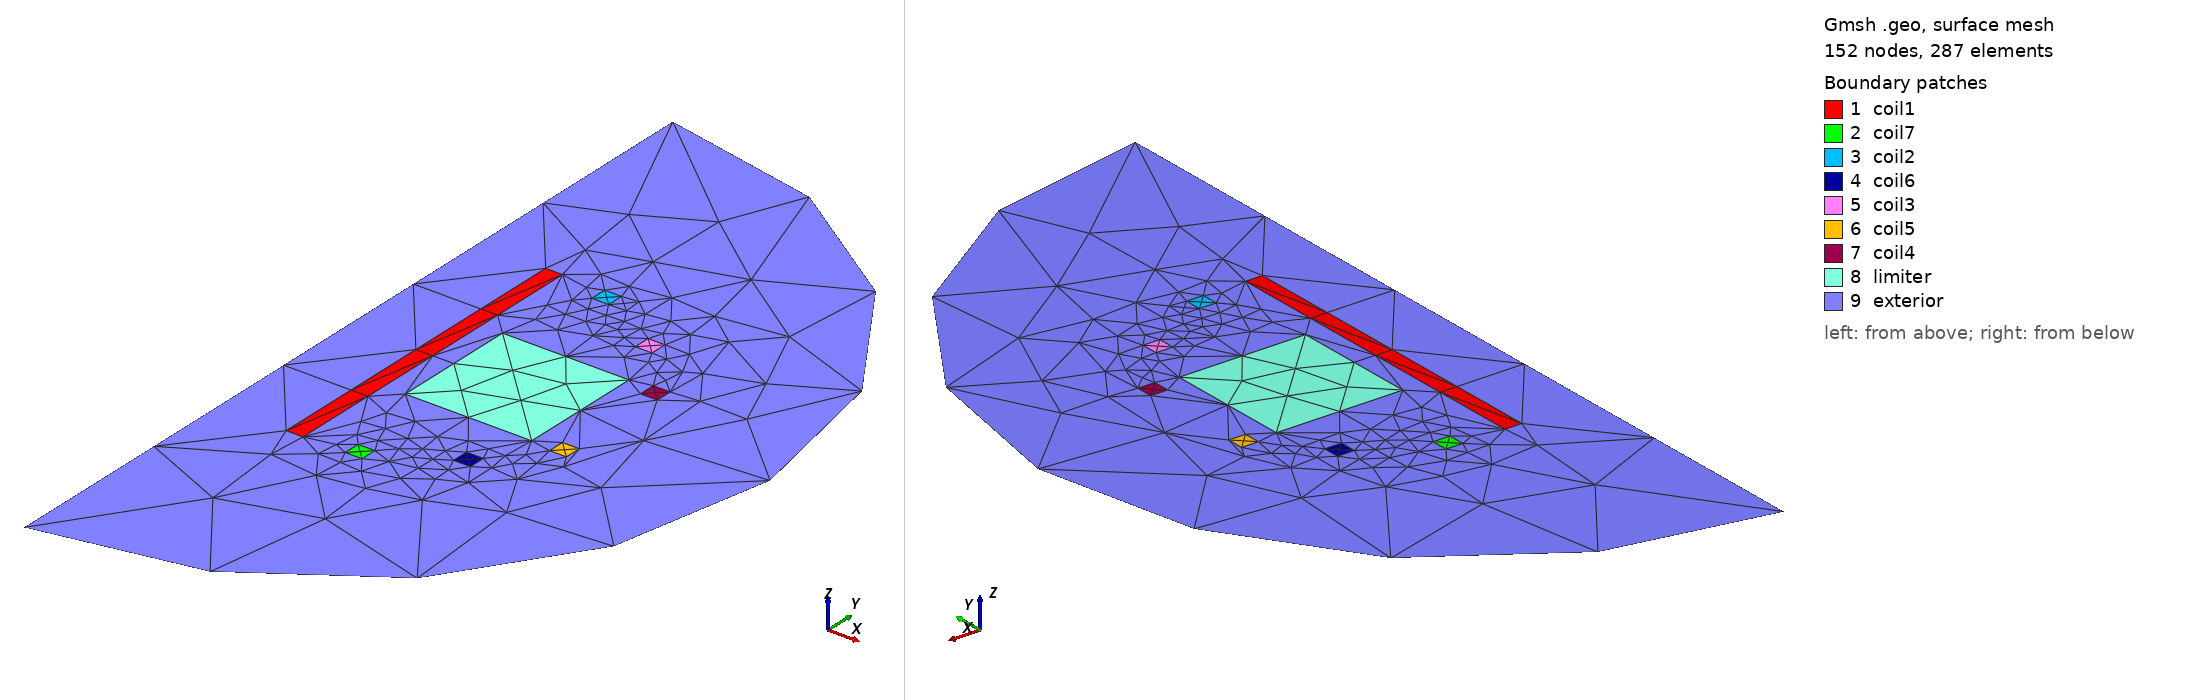

Gmsh geometry script, surface-meshed: 152 nodes, 287 surface elements. Boundary patches (legend numbers): 1 coil1, 2 coil7, 3 coil2, 4 coil6, 5 coil3, 6 coil5, 7 coil4, 8 limiter, 9 exterior. Left view from above one corner, right view from below the opposite corner. Legend entries are the model's physical surfaces. The drawing asked Gmsh for element sizes between 1% and 20% of the model's largest extent; the script's own settings can give other sizes.

=== test.geo (drawn) ===
// Gmsh project created on Fri Sep 02 12:29:06 2022
SetFactory("OpenCASCADE");
//+ define coils
Rectangle(803) = {.4, -1, 0, .1, 2, 0};
//+ 
Rectangle(804) = {.75, -1, 0, .1, .1, 0};
//+
Rectangle(805) = {.75, .9, 0, .1, .1, 0};
//+
Rectangle(806) = {1.2, -.75, 0, .1, .1, 0};
//+
Rectangle(807) = {1.2, .65, 0, .1, .1, 0};
//+
Rectangle(808) = {1.5, -.4, 0, .1, .1, 0};
//+
Rectangle(809) = {1.5, .3, 0, .1, .1, 0};
//+
Rectangle(810) = {0.625, -0.375, 0, .75, .75, 0};
//+ define outer boundary
Point(429) = {0, 2.5, 0, 1.0};
//+
Point(430) = {-0, -2.5, 0, 1.0};
//+
Point(431) = {0, 0, 0, 1.0};
//+
Circle(829) = {429, 431, 430};
//+
Line(830) = {429, 430};
//+
Physical Curve("boundary", 831) = {830, 829};
//+
Physical Surface("coil1", 832) = {803};
//+
Physical Surface("coil2", 833) = {805};
//+
Physical Surface("coil3", 834) = {807};
//+
Physical Surface("coil4", 835) = {809};
//+
Physical Surface("coil5", 836) = {808};
//+
Physical Surface("coil6", 837) = {806};
//+
Physical Surface("coil7", 838) = {804};
//+
Physical Surface("limiter", 1000) = {810};
//+
Curve Loop(9) = {830, -829};
//+
Curve Loop(10) = {4, 1, 2, 3};
//+
Curve Loop(11) = {12, 9, 10, 11};
//+
Curve Loop(12) = {20, 17, 18, 19};
//+
Curve Loop(13) = {28, 25, 26, 27};
//+
Curve Loop(14) = {24, 21, 22, 23};
//+
Curve Loop(15) = {16, 13, 14, 15};
//+
Curve Loop(16) = {6, 7, 8, 5};
//+
Curve Loop(17) = {29, 30, 31, 32};
//+
Plane Surface(811) = {9, 10, 11, 12, 13, 14, 15, 16, 17};
//+
Physical Surface("exterior", 2000) = {811};
